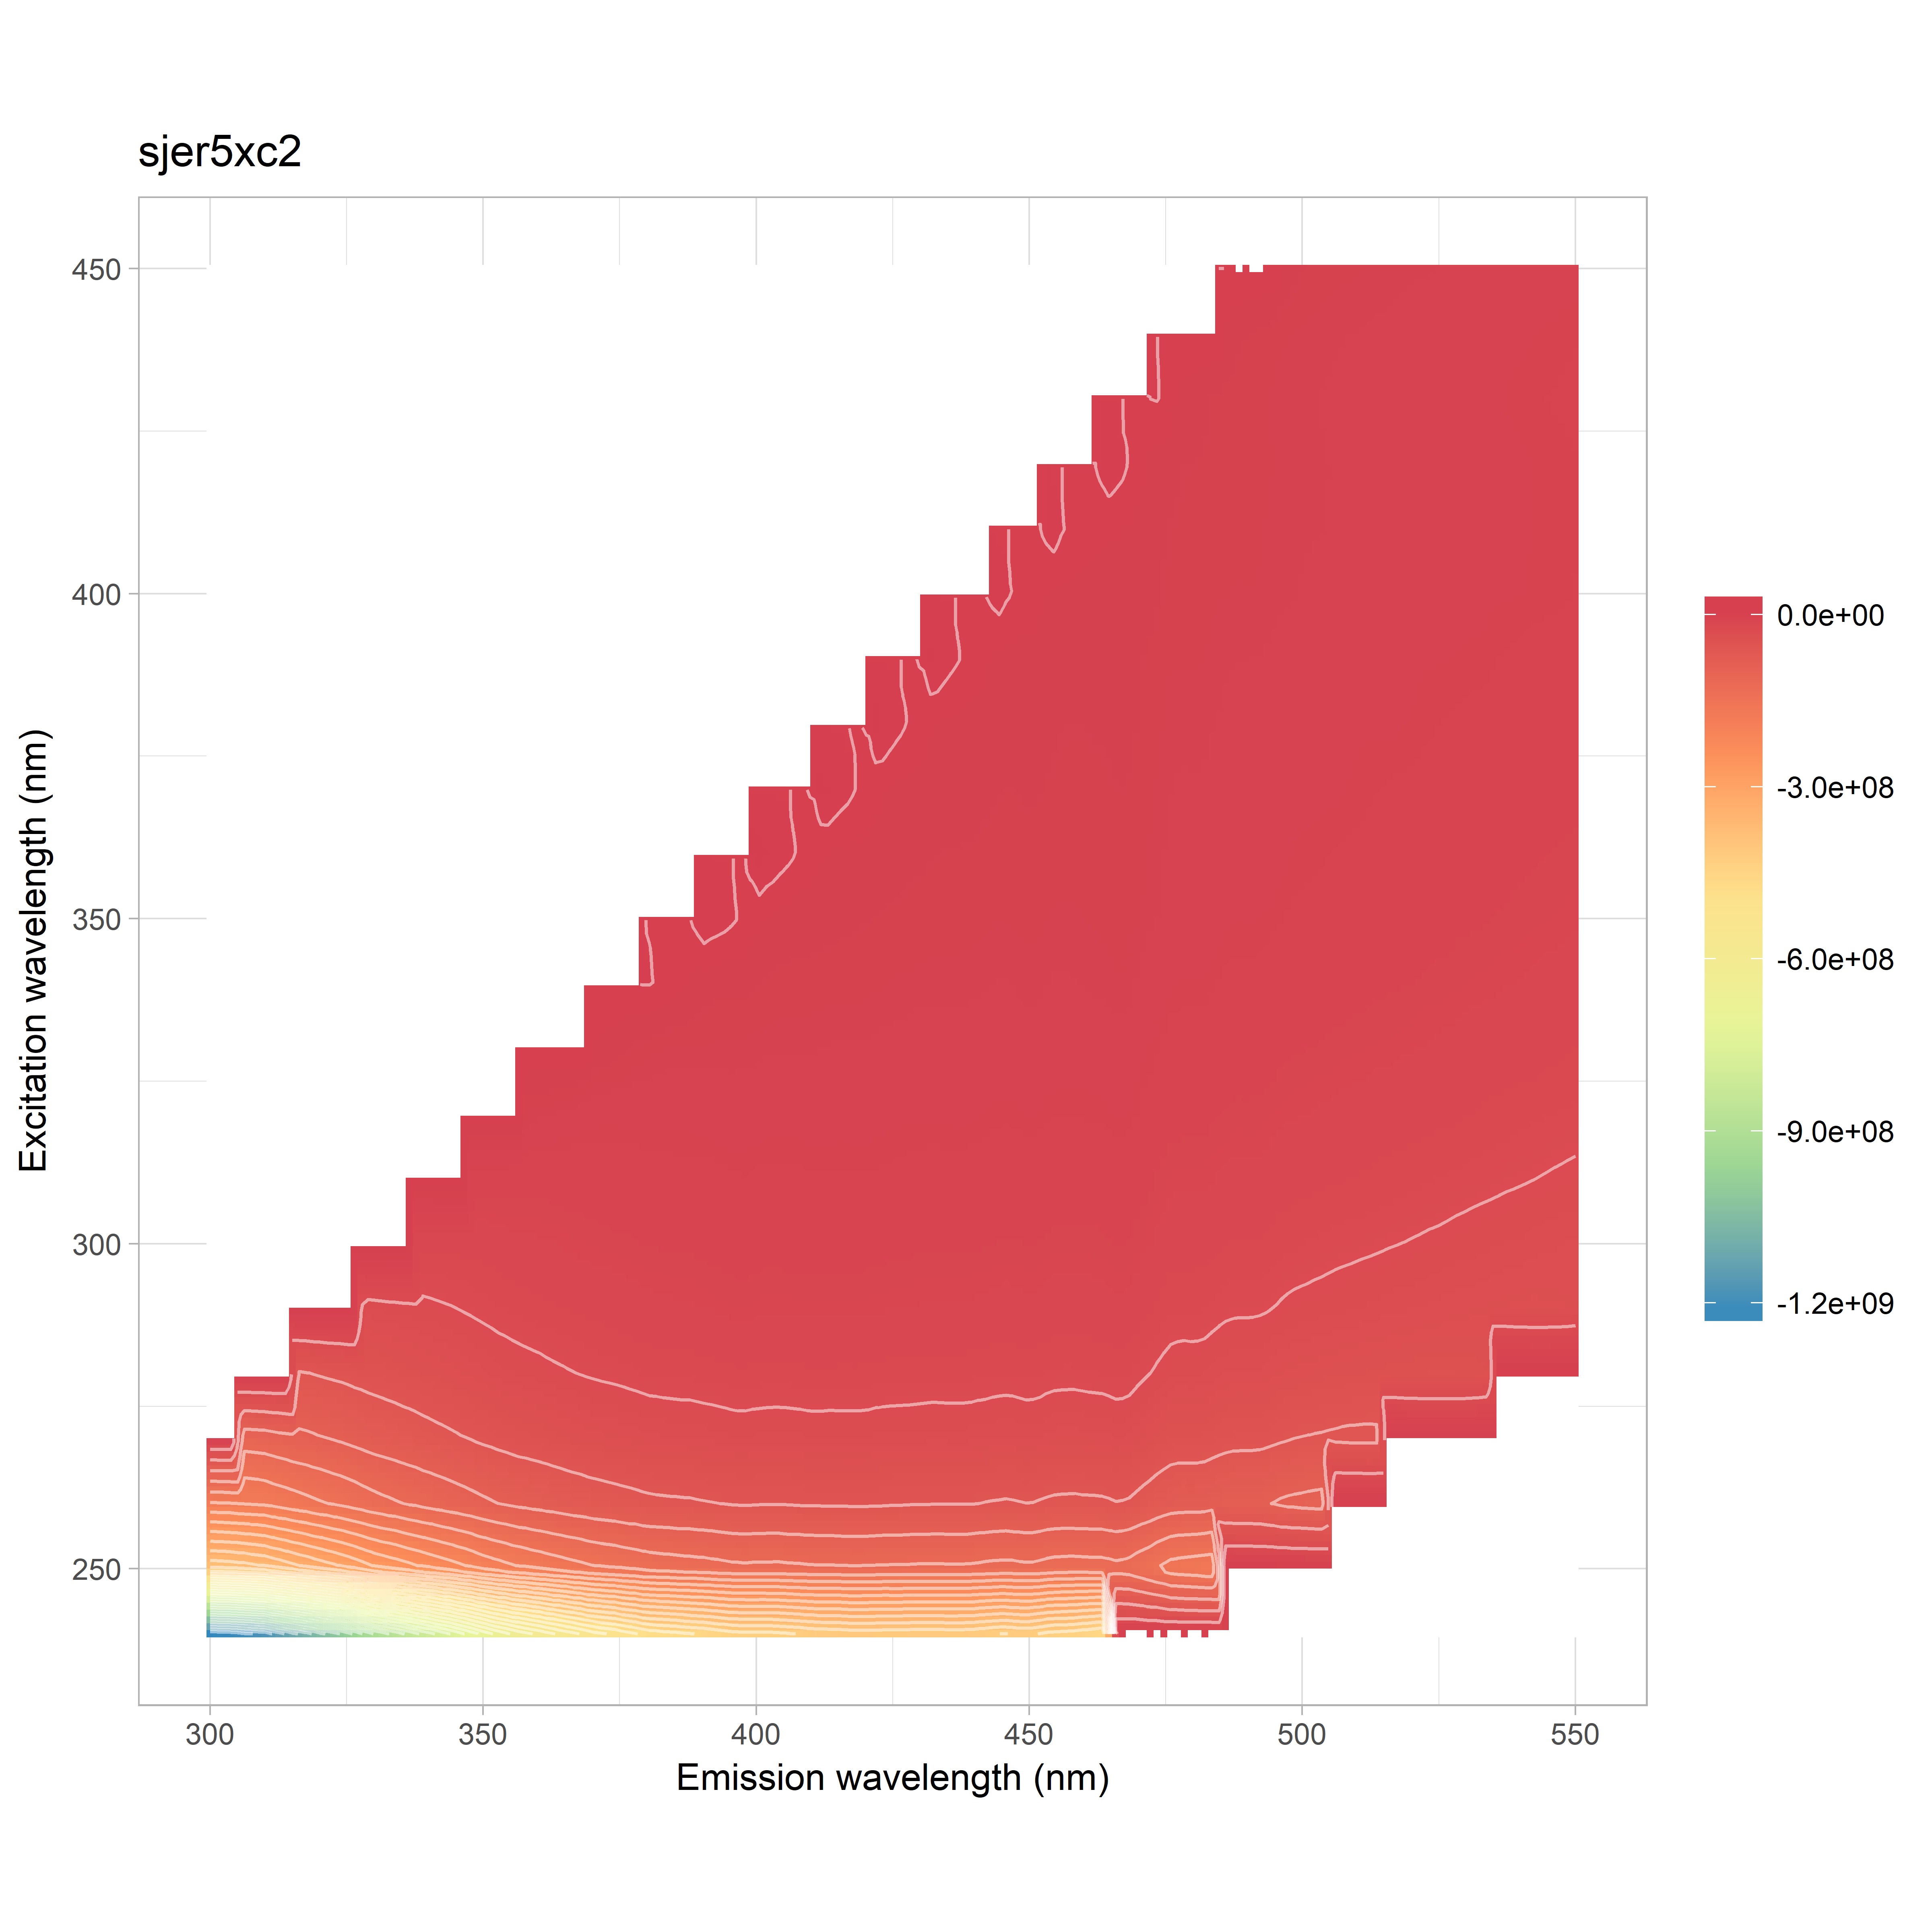

Data behind this chart, as committed beside it:
, 240, 250, 260, 270, 280, 290, 300, 310, 320, 330, 340, 350, 360, 370, 380, 390, 400, 410, 420, 430, 440, 450
300, -1210657626, -391471252, -186100717, -110051735, -65571079, 0, 0, 0, 0, 0, 0, 0, 0, 0, 0, 0, 0, 0, 0, 0, 0, 0
302, -1207338732, -389082997, -185182334, -109449128, -66654886, 11886313, 0, 0, 0, 0, 0, 0, 0, 0, 0, 0, 0, 0, 0, 0, 0, 0
304, -1203378043, -387221009, -184127511, -108945329, -67206368, -14959872, 0, 0, 0, 0, 0, 0, 0, 0, 0, 0, 0, 0, 0, 0, 0, 0
306, -1192250374, -383885447, -181875212, -107649029, -67176782, -27444973, 0, 0, 0, 0, 0, 0, 0, 0, 0, 0, 0, 0, 0, 0, 0, 0
308, -1183602503, -378576149, -180327643, -106248812, -67119454, -34200848, 0, 0, 0, 0, 0, 0, 0, 0, 0, 0, 0, 0, 0, 0, 0, 0
310, -1172897710, -373419091, -178529897, -104847223, -66996884, -37580608, 0, 0, 0, 0, 0, 0, 0, 0, 0, 0, 0, 0, 0, 0, 0, 0
312, -1145388929, -364071515, -173577625, -101927201, -65763318, -38768891, 30489555, 0, 0, 0, 0, 0, 0, 0, 0, 0, 0, 0, 0, 0, 0, 0
314, -1117692587, -354651138, -169383798, -99145262, -64544673, -39046823, 8516060, 0, 0, 0, 0, 0, 0, 0, 0, 0, 0, 0, 0, 0, 0, 0
316, -1093553809, -345236425, -164661355, -96663723, -63114515, -38708490, -6079912, 0, 0, 0, 0, 0, 0, 0, 0, 0, 0, 0, 0, 0, 0, 0
318, -1070115907, -336515797, -159948331, -94955154, -61639478, -38395374, -13852194, 0, 0, 0, 0, 0, 0, 0, 0, 0, 0, 0, 0, 0, 0, 0
320, -1044305897, -326946474, -155285007, -92651180, -59753412, -38078532, -18451678, 0, 0, 0, 0, 0, 0, 0, 0, 0, 0, 0, 0, 0, 0, 0
322, -1023016207, -318960792, -151464791, -90291927, -58127536, -38075449, -20745589, 10975238, 0, 0, 0, 0, 0, 0, 0, 0, 0, 0, 0, 0, 0, 0
324, -999115721, -310052292, -146701738, -88149928, -56689376, -37915250, -21966824, 22575662, 0, 0, 0, 0, 0, 0, 0, 0, 0, 0, 0, 0, 0, 0
326, -972740918, -300696368, -142215004, -85184255, -55100486, -37144611, -22179480, 11048362, 0, 0, 0, 0, 0, 0, 0, 0, 0, 0, 0, 0, 0, 0
328, -938265486, -290206918, -137076833, -81838008, -53533317, -36174992, -22049028, 1895400, 0, 0, 0, 0, 0, 0, 0, 0, 0, 0, 0, 0, 0, 0
330, -908730351, -278820893, -131876392, -78800382, -52079142, -35055746, -21975649, -3779720, 0, 0, 0, 0, 0, 0, 0, 0, 0, 0, 0, 0, 0, 0
332, -888640948, -271800367, -127893671, -76720084, -50886834, -34309454, -22225604, -7255407, 17832098, 0, 0, 0, 0, 0, 0, 0, 0, 0, 0, 0, 0, 0
334, -867754964, -265089774, -124258393, -74401191, -49701121, -33785776, -22548157, -9652872, 6922402, 0, 0, 0, 0, 0, 0, 0, 0, 0, 0, 0, 0, 0
336, -845969126, -257351565, -120583604, -72324627, -48303083, -33158564, -22574508, -10725691, 17267826, 0, 0, 0, 0, 0, 0, 0, 0, 0, 0, 0, 0, 0
338, -822137878, -249816056, -116968560, -70268437, -46966543, -32612002, -22382478, -11295180, 13189532, 0, 0, 0, 0, 0, 0, 0, 0, 0, 0, 0, 0, 0
340, -801740667, -242908564, -113203927, -67918936, -45442714, -32138231, -21968583, -11668727, 6925834, 0, 0, 0, 0, 0, 0, 0, 0, 0, 0, 0, 0, 0
342, -780207127, -235908168, -109934783, -66023627, -44242009, -31574186, -21785643, -12187980, 2605402, 21444861, 0, 0, 0, 0, 0, 0, 0, 0, 0, 0, 0, 0
344, -759300382, -228752942, -106458287, -63910766, -42817467, -30866345, -21659897, -12831373, -380029, 9210867, 0, 0, 0, 0, 0, 0, 0, 0, 0, 0, 0, 0
346, -735146275, -221792106, -103034153, -61763319, -41423555, -30049579, -21499895, -13342693, -2157201, 5475667, 0, 0, 0, 0, 0, 0, 0, 0, 0, 0, 0, 0
348, -712692772, -213890121, -99356447, -59634145, -39952519, -29044607, -21220811, -13494656, -3017919, 13041035, 0, 0, 0, 0, 0, 0, 0, 0, 0, 0, 0, 0
350, -687203835, -205305317, -95662109, -57511003, -38430050, -28150597, -20993917, -13402253, -3584457, 12274443, 0, 0, 0, 0, 0, 0, 0, 0, 0, 0, 0, 0
352, -664554246, -199075507, -92290165, -55425730, -37210576, -27107566, -20616638, -13291201, -4154966, 9001975, 20751237, 0, 0, 0, 0, 0, 0, 0, 0, 0, 0, 0
354, -646091598, -193122594, -89343986, -53506647, -36007834, -26287950, -19955383, -13479323, -5010092, 6068285, 11442447, 0, 0, 0, 0, 0, 0, 0, 0, 0, 0, 0
356, -628117871, -187322641, -86653516, -51749106, -35005914, -25572688, -19584284, -13701653, -5930467, 3929553, 4576595, 0, 0, 0, 0, 0, 0, 0, 0, 0, 0, 0
358, -614305450, -183234555, -84404856, -50650709, -34039839, -24943177, -19262313, -13999180, -6692856, 2765133, 4245953, 0, 0, 0, 0, 0, 0, 0, 0, 0, 0, 0
360, -600574091, -177952182, -82411971, -49373707, -33359303, -24417640, -18950310, -14271696, -7139823, 2024008, 9554383, 0, 0, 0, 0, 0, 0, 0, 0, 0, 0, 0
362, -585294155, -173811629, -80540312, -47887457, -32388183, -23902217, -18588406, -14131857, -7453201, 1433533, 10634983, 25196998, 0, 0, 0, 0, 0, 0, 0, 0, 0, 0
364, -570597129, -169194311, -78274681, -46592251, -31584775, -23316727, -18171333, -13960117, -7872084, 390981, 9237727, 11802115, 0, 0, 0, 0, 0, 0, 0, 0, 0, 0
366, -557433088, -164947950, -76324273, -45262894, -30847437, -22798999, -17647157, -13812497, -8509425, -820669, 7405253, 7277927, 0, 0, 0, 0, 0, 0, 0, 0, 0, 0
368, -543517562, -160992302, -74541324, -44106820, -30058439, -22215605, -17260927, -13632264, -9079484, -1885162, 6113798, 3062610, 0, 0, 0, 0, 0, 0, 0, 0, 0, 0
370, -527875219, -156579572, -72425194, -43018248, -29333725, -21655182, -16857602, -13416912, -9438861, -2663110, 5369524, 3418161, 0, 0, 0, 0, 0, 0, 0, 0, 0, 0
372, -518881796, -153575443, -71099774, -42238600, -28768474, -21321698, -16633724, -13279682, -9719178, -3261706, 4794056, 7217127, 28297197, 0, 0, 0, 0, 0, 0, 0, 0, 0
374, -510025642, -151020270, -69526063, -41428307, -28291398, -20860792, -16339748, -13170921, -9664960, -3909695, 3943375, 9033705, 14294975, 0, 0, 0, 0, 0, 0, 0, 0, 0
376, -498676378, -147905983, -68034472, -40853901, -27637428, -20432323, -16170724, -12963162, -9683501, -4722575, 2727494, 8705184, 8843650, 0, 0, 0, 0, 0, 0, 0, 0, 0
378, -487657934, -144719692, -66691830, -39906057, -26942120, -19988142, -15775279, -12643312, -9576992, -5489868, 1442020, 7701937, 5569223, 0, 0, 0, 0, 0, 0, 0, 0, 0
380, -474954462, -141511963, -65023458, -39021335, -26208020, -19498483, -15563090, -12368116, -9479237, -6074638, 364793, 6969110, 2254742, 0, 0, 0, 0, 0, 0, 0, 0, 0
382, -470684044, -139565020, -64361904, -38545729, -25901513, -19264869, -15289627, -12280106, -9569759, -6475037, -315681, 6582282, 2834838, 23001639, 0, 0, 0, 0, 0, 0, 0, 0
384, -466319519, -138543731, -63756873, -38143923, -25629373, -19100886, -15125587, -12137433, -9597474, -6685525, -1110523, 6040494, 6226808, 19870249, 0, 0, 0, 0, 0, 0, 0, 0
386, -461727560, -136743120, -63417644, -37937502, -25478703, -18777178, -15004418, -12081923, -9640227, -6771408, -2051294, 5109697, 8111169, 9081253, 0, 0, 0, 0, 0, 0, 0, 0
388, -456748691, -135701582, -63004668, -37589284, -25442584, -18739603, -14919001, -12034431, -9643200, -6928762, -3036606, 3783499, 8169754, 6214146, 0, 0, 0, 0, 0, 0, 0, 0
390, -452982583, -134436822, -62183877, -36992169, -25124324, -18364197, -14761380, -11994668, -9509489, -6921430, -3854361, 2562317, 7739563, 3785317, 0, 0, 0, 0, 0, 0, 0, 0
392, -447817420, -132816578, -61446643, -36545362, -24834542, -18026817, -14525631, -11807692, -9347664, -6945425, -4331801, 1734680, 7517385, 1663743, 19746208, 0, 0, 0, 0, 0, 0, 0
394, -440892773, -130690499, -60531050, -35904570, -24501347, -17486627, -14174113, -11598129, -9193926, -6964552, -4442415, 1127430, 7522239, 2911297, 22951393, 0, 0, 0, 0, 0, 0, 0
396, -434767456, -128686091, -59536983, -35343094, -23940220, -17144978, -13931443, -11381526, -8984795, -6943159, -4464128, 329784, 7184832, 5606348, 10967975, 0, 0, 0, 0, 0, 0, 0
398, -432977448, -127781166, -59049430, -35227409, -23892376, -17050481, -13867660, -11287409, -9039305, -7000244, -4601809, -897188, 6166789, 7506302, 6558631, 0, 0, 0, 0, 0, 0, 0
400, -431823601, -129069031, -59381545, -35754445, -24135965, -17448835, -14070209, -11496896, -9272768, -7272770, -4952747, -2146458, 4439331, 7860944, 4367991, 0, 0, 0, 0, 0, 0, 0
402, -432668077, -128591604, -59874356, -35952744, -24269613, -17813394, -14237570, -11714463, -9543701, -7476060, -5330833, -3085684, 2872230, 7508144, 1609169, 18396189, 0, 0, 0, 0, 0, 0
404, -431117966, -128960732, -59813778, -36115323, -24356837, -17906416, -14127043, -11676306, -9584883, -7505585, -5637589, -3537496, 1663171, 7269474, 2684962, 20654014, 0, 0, 0, 0, 0, 0
406, -427548346, -127855761, -59386461, -35962436, -24209897, -17820334, -13946701, -11535686, -9554276, -7555358, -5788769, -3748045, 686851, 6949935, 5697357, 9237669, 0, 0, 0, 0, 0, 0
408, -423603818, -126970606, -58900262, -35710845, -24007460, -17610494, -13775771, -11526162, -9496631, -7523418, -5881173, -3871163, -485215, 6216409, 7292590, 5582686, 0, 0, 0, 0, 0, 0
410, -419703500, -126092411, -58395185, -35297629, -23702957, -17531346, -13737119, -11363014, -9477493, -7537468, -5944647, -3926716, -1476777, 4984461, 7447556, 3604002, 0, 0, 0, 0, 0, 0
412, -415593387, -125338746, -58311260, -35223336, -23833569, -17419821, -13828246, -11440573, -9479460, -7664122, -6039304, -4168024, -2280611, 3552033, 7205591, 1280999, 17030408, 0, 0, 0, 0, 0
414, -415351349, -125432116, -58142993, -35374903, -23878686, -17613546, -14010773, -11426482, -9525554, -7824025, -6143052, -4378154, -2823111, 2314450, 6915662, 2462048, 19144632, 0, 0, 0, 0, 0
416, -413434187, -124953634, -58092368, -35232250, -23991756, -17623034, -14099017, -11406892, -9590530, -7900184, -6219140, -4632754, -3112406, 1182087, 6728109, 5560230, 8298311, 0, 0, 0, 0, 0
418, -410467011, -123959355, -57717060, -35186688, -23964921, -17450188, -14075544, -11269583, -9473164, -7861442, -6162233, -4777820, -3179044, 103117, 6247304, 6963959, 4779575, 0, 0, 0, 0, 0
... 66 more rows
